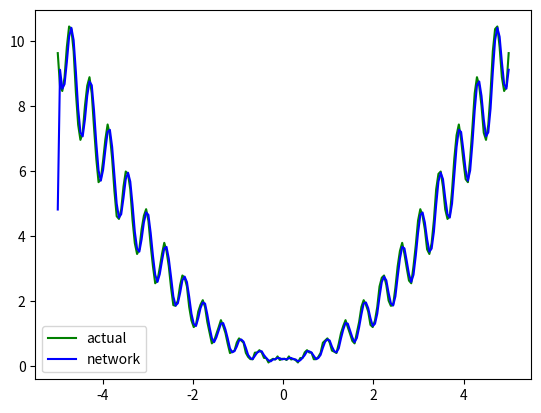

Reproduce this figure in Python.
from typing import List, Tuple

import numpy as np
import matplotlib.pyplot as plt


def create_samples(f, left: float, right: float, num_samples: int):
    x_vals = np.linspace(left, right, num_samples)
    return [(x, f(x)) for x in x_vals]


def sigmoid(z: np.array):
    return 1.0 / (1 + np.exp(-1.0 * z))


def build_network(samples: List[Tuple[float, float]]):
    """
        From samples, construct a matrix whose rows look like:

            weight1, bias1, weight2

        where weight1 and bias1 are the weight and bias of the neuron
        corresponding to that row and weight2 is the weight of the link
        from that neuron to the output node.

    :return: np.array of shape (len(samples), 3)
    """
    num_samples = len(samples)
    ret = np.zeros((num_samples, 3), dtype=np.float64)

    curr_neuron_val = 0.0
    for s, idx in zip(samples, range(num_samples)):
        x = s[0]
        f_x = s[1]

        weight1 = 1000
        bias1 = - x * weight1
        weight2 = f_x - curr_neuron_val

        curr_neuron_val += f_x - curr_neuron_val

        ret[idx] = [weight1, bias1, weight2]
    return ret


def evaluate_network(samples: List[Tuple[float, float]], network: np.array):
    ret = []
    for x, f_x in samples:
        net_val = np.sum(sigmoid((network[:, 0] * x + network[:, 1])) * network[:, 2])
        ret.append((x, net_val))
    return ret


def estimate_loss(samples: List[Tuple[float, float]], network_vals: List[Tuple[float, float]]):
    real_vals = np.array([f_x for _, f_x in samples])
    est_vals = np.array([f_x for _, f_x in network_vals])

    return np.mean((real_vals - est_vals) ** 2)


def plot_network(samples: List[Tuple[float, float]], network_vals: List[Tuple[float, float]]):
    x_vals = []
    f_x = []
    net_x = []

    for i in range(len(samples)):
        x_vals.append(samples[i][0])
        f_x.append(samples[i][1])
        net_x.append(network_vals[i][1])

    plt.plot(x_vals, f_x, color='green', label='actual')
    plt.plot(x_vals, net_x, color='blue', label='network')
    plt.legend()
    plt.show()

# [redacted]
def f1_nielsen(x):
    return 0.2 + 0.4 * x ** 2 + 0.3 * x * np.sin(15 * x) + 0.05 * np.cos(50 * x)

def f2(x):
    return x**2

if __name__ == '__main__':
    samples = create_samples(f1_nielsen, left=-5.0, right=5.0, num_samples=200)
    net = build_network(samples)
    net_vals = evaluate_network(samples, net)

    plot_network(samples, net_vals)
    print(estimate_loss(samples, net_vals))
